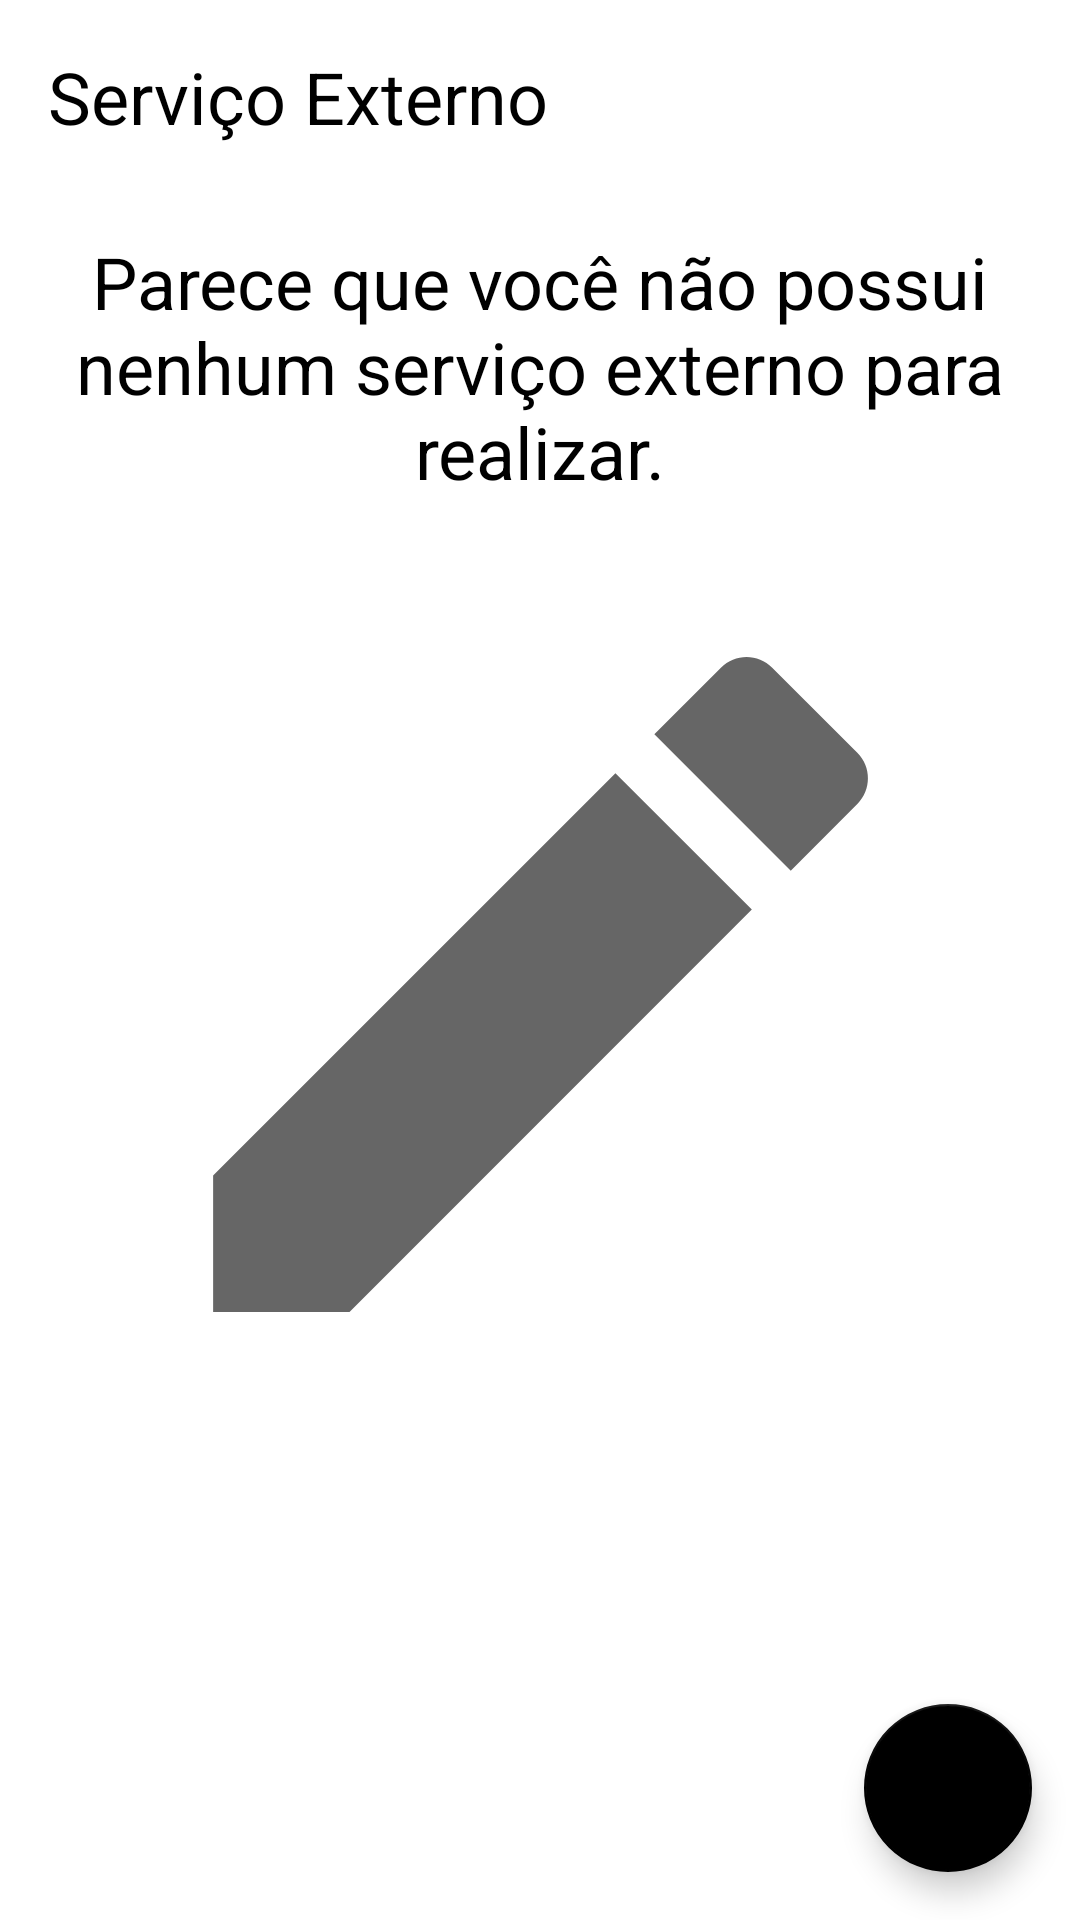

The Android layout XML behind this screen, and the referenced resources:
<!-- AndroidManifest.xml: application theme Theme.TodoServiçoExterno -->
<!-- res/layout/activity_main.xml -->
<?xml version="1.0" encoding="utf-8"?>
<androidx.constraintlayout.widget.ConstraintLayout xmlns:android="http://schemas.android.com/apk/res/android"
  xmlns:app="http://schemas.android.com/apk/res-auto"
  xmlns:tools="http://schemas.android.com/tools"
  android:layout_width="match_parent"
  android:layout_height="match_parent"
  tools:context=".ui.MainActivity">

  <TextView
    android:id="@+id/tv_title"
    android:text="@string/servico_externo"
    android:textColor="@color/black"
    android:textSize="24sp"
    android:layout_width="wrap_content"
    android:layout_height="wrap_content"
    android:layout_margin="16dp"
    app:layout_constraintTop_toTopOf="parent"
    app:layout_constraintStart_toStartOf="parent"/>

  <include android:id="@+id/include_empty_state" layout="@layout/empty_state"/>

  <androidx.recyclerview.widget.RecyclerView
    android:id="@+id/rv_services"
    android:layout_width="match_parent"
    android:layout_height="0dp"
    android:layout_marginTop="16dp"
    android:visibility="gone"
    app:layoutManager="androidx.recyclerview.widget.LinearLayoutManager"
    tools:itemCount="10"
    tools:listitem="@layout/item_service"
    app:layout_constraintTop_toBottomOf="@+id/tv_title"
    app:layout_constraintBottom_toTopOf="@id/fab_add_service"/>

  <com.google.android.material.floatingactionbutton.FloatingActionButton
    android:id="@+id/fab_add_service"
    android:layout_width="wrap_content"
    android:layout_height="wrap_content"
    app:layout_constraintEnd_toEndOf="parent"
    app:layout_constraintBottom_toBottomOf="parent"
    android:layout_margin="16dp"
    android:src="@drawable/ic_add_button"
    android:contentDescription="@string/botao_de_adicionar_uma_nova_tarefa" />

</androidx.constraintlayout.widget.ConstraintLayout>
<!-- res/layout/empty_state.xml (included above) -->
<?xml version="1.0" encoding="utf-8"?>
<androidx.constraintlayout.widget.ConstraintLayout xmlns:android="http://schemas.android.com/apk/res/android"
  android:id="@+id/empty_state"
  android:layout_width="match_parent"
  android:layout_height="match_parent"
  xmlns:app="http://schemas.android.com/apk/res-auto"
  android:layout_margin="16dp">

  <TextView
    android:id="@+id/tv_message"
    android:text="@string/voce_nao_possui_nenhum_servico_externo_para_realizar"
    android:layout_width="0dp"
    android:layout_height="wrap_content"
    app:layout_constraintEnd_toEndOf="parent"
    app:layout_constraintStart_toStartOf="parent"
    app:layout_constraintBottom_toTopOf="@+id/iv_emptystate"
    android:layout_marginBottom="16dp"
    android:textSize="24sp"
    android:gravity="center"
    android:textColor="@color/black"/>

  <androidx.appcompat.widget.AppCompatImageView
    android:id="@+id/iv_emptystate"
    android:layout_width="wrap_content"
    android:layout_height="wrap_content"
    android:layout_marginTop="16dp"
    app:layout_constraintEnd_toEndOf="parent"
    app:layout_constraintStart_toStartOf="parent"
    app:layout_constraintTop_toTopOf="parent"
    app:layout_constraintBottom_toBottomOf="parent"
    app:srcCompat="@drawable/ic_empty_state" />

</androidx.constraintlayout.widget.ConstraintLayout>
<!-- res/layout/item_service.xml (included above) -->
<?xml version="1.0" encoding="utf-8"?>
<androidx.constraintlayout.widget.ConstraintLayout xmlns:android="http://schemas.android.com/apk/res/android"
  android:layout_width="match_parent"
  android:layout_height="wrap_content"
  xmlns:app="http://schemas.android.com/apk/res-auto"
  xmlns:tools="http://schemas.android.com/tools"
  android:layout_margin="16dp">

  <TextView

    android:id="@+id/service_title"
    android:layout_width="wrap_content"
    android:layout_height="wrap_content"
    tools:text="Agêncio dos Correios"
    android:textSize="18sp"
    android:textStyle="bold"
    android:textColor="@color/black"
    app:layout_constraintStart_toStartOf="parent"
    app:layout_constraintTop_toTopOf="parent"/>

  <TextView
    android:id="@+id/service_date"
    android:layout_width="wrap_content"
    android:layout_height="wrap_content"
    android:textSize="18sp"
    android:textColor="@color/black"
    tools:text="07/08/1999"
    app:layout_constraintTop_toBottomOf="@+id/service_title"
    app:layout_constraintStart_toStartOf="@+id/service_title"/>

  <androidx.appcompat.widget.AppCompatImageView
    android:id="@+id/ivMore"
    android:layout_width="36dp"
    android:layout_height="36dp"
    app:srcCompat="@drawable/ic_more"
    app:layout_constraintEnd_toEndOf="parent"
    app:layout_constraintTop_toTopOf="parent"
    app:layout_constraintBottom_toBottomOf="parent" />

</androidx.constraintlayout.widget.ConstraintLayout>
<!-- resources referenced by this layout -->
<resources>
  <!-- drawable ic_empty_state (drawable) -->
  <vector android:height="291dp" android:tint="?attr/colorControlNormal"
      android:viewportHeight="24" android:viewportWidth="24"
      android:width="291dp" xmlns:android="http://schemas.android.com/apk/res/android">
      <path android:fillColor="@android:color/white" android:pathData="M3,17.25V21h3.75L17.81,9.94l-3.75,-3.75L3,17.25zM20.71,7.04c0.39,-0.39 0.39,-1.02 0,-1.41l-2.34,-2.34c-0.39,-0.39 -1.02,-0.39 -1.41,0l-1.83,1.83 3.75,3.75 1.83,-1.83z"/>
  </vector>
  <string name="botao_de_adicionar_uma_nova_tarefa">Botão de adicionar uma nova Tarefa</string>
  <string name="servico_externo">Serviço Externo</string>
  <string name="voce_nao_possui_nenhum_servico_externo_para_realizar">Parece que você não possui nenhum serviço externo para realizar.</string>
  <style name="Theme.TodoServiçoExterno" parent="Theme.MaterialComponents.Light.NoActionBar">
      <item name="colorPrimary">@color/black</item>
      <item name="colorPrimaryDark">@color/black</item>
  
      <item name="colorSecondary">@color/black</item>
      <item name="colorOnSecondary">@color/white</item>
    </style>
  <!-- not gathered from this repository: default colours our renderer supplied (Android Studio template values) -->
  <color name="black">#FF000000</color>
  <color name="white">#FFFFFFFF</color>
</resources>
